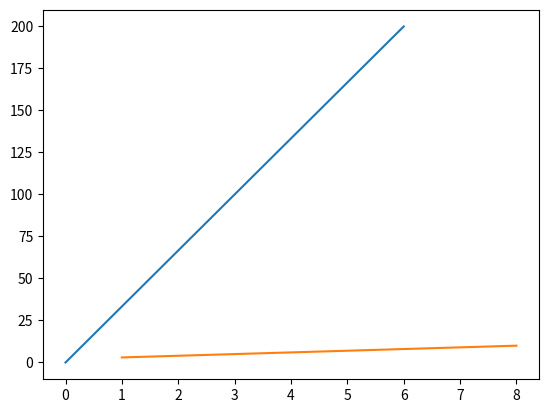

Source code (Python):
import matplotlib.pyplot as plt
import numpy as np

xpoints = np.array([0,6])
ypoints = np.array([0,200])
plt.plot(xpoints,ypoints)
plt.show()

#another one
import matplotlib.pyplot as plt
import numpy as np
x = np.array([1,8])
y = np.array([3,10])
plt.plot(x,y)
plt.show()